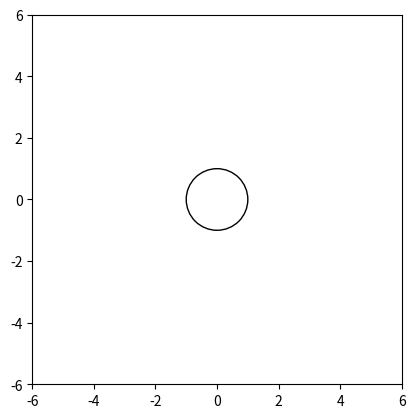

The matplotlib source for this figure:
# -*- coding: utf-8 -*-
"""
Created on Tue Oct  3 18:16:32 2023

[redacted]
"""
import numpy as np
import matplotlib.pyplot as plt
import matplotlib.animation as animation


steps_per_sec=100000 #Quants steps fem en un segon de "temps real"
tf=20 #Quants segons dura l'animació
N=steps_per_sec*tf #Nombre total de steps que calcularem
dt=tf/N #Temps entre steps
t=np.linspace(0, tf, num=N) #t is NOT an array of arrays: t!=[ [list of t's], length of dt ]
#ATENCIO: PARAMETRES DE L'ANIMACIÓ (framerate etc.) AVALL


theta=np.zeros(N)
dTheta=np.zeros(N) #velocitat al llarg del temps
d2Theta=np.zeros(N) #acceleracio angular al llarg del temps

#Initial conditions:
Th0=np.pi
dTh0=0

theta[0]=Th0
dTheta[0]=dTh0

#Paràmetres: (w=velocitat rotació anella, a=radi anella, b=llargada pèndol)
w=2
a=1
b=4
g=9.8

#Calculem la llista de les posicions als instants t

for i in range(0, N - 1):
    #Comencem calculant l'acceleració al moment actual t:
    d2Theta[i] = ( w**2*a*np.cos(theta[i] - w * t[i]) - g*np.sin(theta[i]) ) /b #Calculem acceleració actual amb la EOM treta usant el Lagrangià
    
    dTheta[i+1] = dTheta[i] + d2Theta[i]*dt #Calculem la velocitat al seguent instant amb l'acceleració calculada abans
    theta[i+1] = theta[i] + dTheta[i]*dt #+ d2Theta[i]*(t[i+1]-t[i])**2/2#+d2Theta[i]*t[i]*dt  #Calculem la posició al seguent instant


#Posició del pèndol (si coneixem theta ja només és passar a cartesianes):
rx=a*np.cos(w*t) + b*np.sin(theta)
ry=a*np.sin(w*t) - b*np.cos(theta)

#Posició de la lligadura:
crx = a*np.cos(w*t)
cry = a*np.sin(w*t)

#------------------------------------ANIMACIO:
    
frameRate = 15 #(en ms/frame, ha de ser un int ossigui que el minim és 1ms/frame)

frames_per_sec = int(1000/frameRate)

ratio=int(steps_per_sec/frames_per_sec)



fig, ax = plt.subplots()

#ax2.plot(t,dt/dth2)
ax.set_xlim(-6, 6)  # Adjust the x-axis limits as needed
ax.set_ylim(-6, 6)   # Adjust the y-axis limits as needed

ax.set_aspect(1)
Drawing_uncolored_circle = plt.Circle( (0,0) , 1 , fill = False )
ax.add_artist( Drawing_uncolored_circle )

line, = ax.plot([], [], 'r-', lw=2, color='grey')
point1, = ax.plot([], [], 'ro', markersize=8)
point2, = ax.plot([], [], 'bo', markersize=8)

def update_points(num, line, point1, point2):
   # time = t[num]  # Adjust the time step as needed
    x = rx[ratio*num]
    y = ry[ratio*num]
    cx = crx[ratio*num]
    cy = cry[ratio*num]

    line.set_data([x,cx], [y, cy])
    point1.set_data(x,y)
    point2.set_data(cx, cy)

    return line, point1, point2

ani = animation.FuncAnimation(fig, update_points, frames=int(tf*frames_per_sec), fargs=(line, point1, point2), interval=frameRate)

plt.show()
